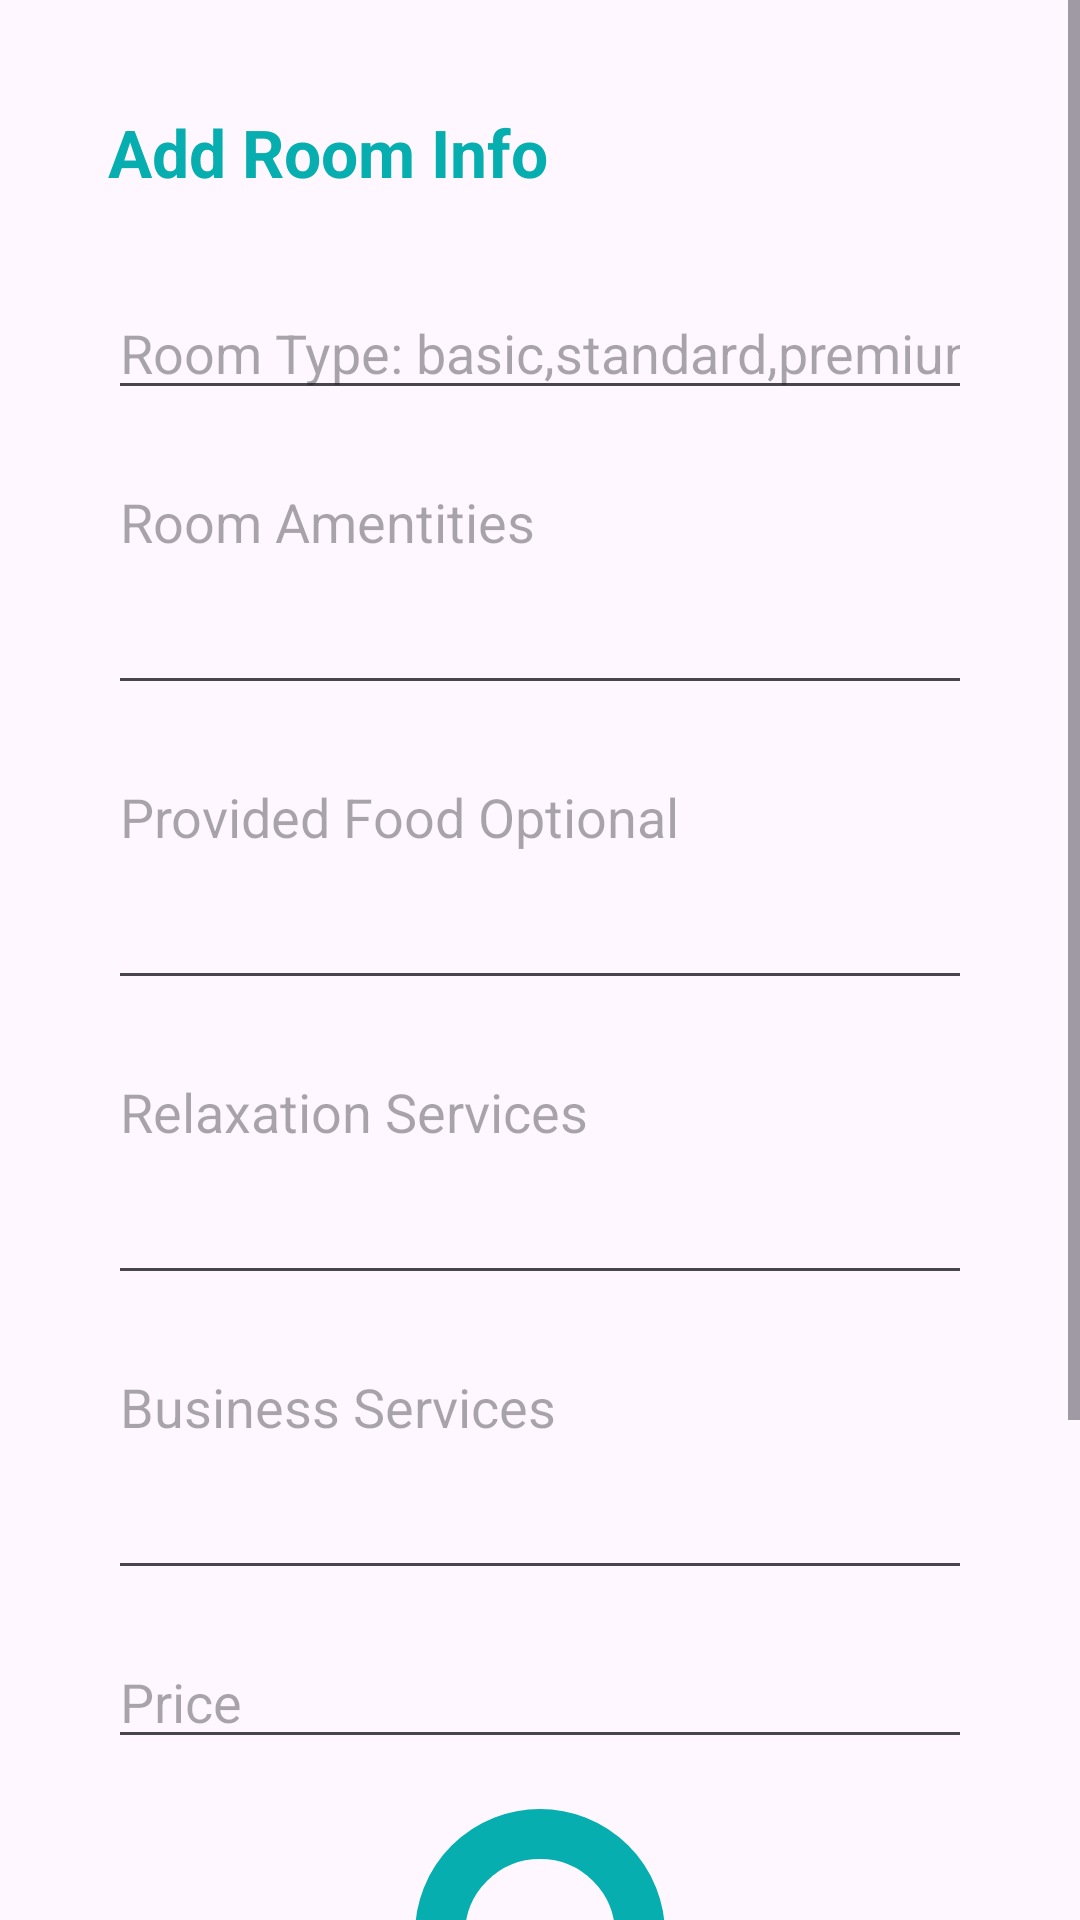

Android layout source for this screen:
<!-- AndroidManifest.xml: application theme Theme.ShahZadAsadFYP -->
<!-- res/layout/fragment_upload_room_data.xml -->
<?xml version="1.0" encoding="utf-8"?>
<ScrollView
    xmlns:android="http://schemas.android.com/apk/res/android"
    xmlns:tools="http://schemas.android.com/tools"
    android:layout_width="match_parent"
    android:layout_height="match_parent"
    tools:context=".Partner.Fragments.UploadRoomDataFragment">

    <LinearLayout
        android:layout_width="match_parent"
        android:layout_height="wrap_content"
        android:orientation="vertical"
        android:layout_marginHorizontal="20dp"
        android:layout_marginTop="10dp"
        android:padding="16dp">

        <TextView
            android:layout_width="wrap_content"
            android:layout_height="wrap_content"
            android:text="Add Room Info"
            android:layout_marginTop="10dp"
            android:textSize="22sp"
            android:textStyle="bold"
            android:textColor="@color/blue"/>



        
        <EditText
            android:id="@+id/edtRoomType"
            android:layout_width="match_parent"
            android:layout_height="wrap_content"
            android:hint="Room Type: basic,standard,premium"
            android:inputType="text"
            android:layout_marginTop="30dp"
            android:lines="1"
            android:maxLines="1" />

        
        <EditText
            android:id="@+id/edtAmentities"
            android:layout_width="match_parent"
            android:layout_height="wrap_content"
            android:layout_marginTop="15dp"
            android:hint="Room Amentities"
            android:inputType="textMultiLine"
            android:minLines="3"
            android:gravity="top" />

        
        <EditText
            android:id="@+id/edtFoodOptions"
            android:layout_width="match_parent"
            android:layout_height="wrap_content"
            android:layout_marginTop="15dp"
            android:hint="Provided Food Optional"
            android:inputType="textMultiLine"
            android:minLines="3"
            android:gravity="top" />

        
        <EditText
            android:id="@+id/edtRelaxationServices"
            android:layout_width="match_parent"
            android:layout_height="wrap_content"
            android:layout_marginTop="15dp"
            android:hint="Relaxation Services"
            android:inputType="textMultiLine"
            android:minLines="3"
            android:gravity="top" />

        
        <EditText
            android:id="@+id/edtBusinessServices"
            android:layout_width="match_parent"
            android:layout_height="wrap_content"
            android:hint="Business Services"
            android:inputType="textMultiLine"
            android:layout_marginTop="15dp"
            android:minLines="3"
            android:gravity="top" />

        <EditText
            android:id="@+id/edtPrice"
            android:layout_width="match_parent"
            android:layout_height="wrap_content"
            android:hint="Price"
            android:inputType="number|text"
            android:layout_marginTop="15dp"
            android:minLines="3"
            android:gravity="top" />

        <ImageView
            android:id="@+id/roomPic"
            android:layout_width="match_parent"
            android:layout_height="200dp"
            android:src="@drawable/user"/>



        
        <Button
            android:id="@+id/UploadRoomData"
            android:layout_marginTop="15dp"
            android:layout_width="match_parent"
            android:layout_height="wrap_content"
            android:text="Add Room" />











    </LinearLayout>





</ScrollView>
<!-- resources referenced by this layout -->
<resources>
  <color name="blue">#07aeaf</color>
  <!-- drawable user (drawable) -->
  <vector xmlns:android="http://schemas.android.com/apk/res/android"
      android:width="24dp"
      android:height="24dp"
      android:viewportWidth="24"
      android:viewportHeight="24">
    <path
        android:pathData="M20,21v-2a4,4 0,0 0,-4 -4H8a4,4 0,0 0,-4 4v2"
        android:strokeLineJoin="round"
        android:strokeWidth="2"
        android:fillColor="#00000000"
        android:strokeColor="@color/blue"
        android:strokeLineCap="round"/>
    <path
        android:pathData="M12,7m-4,0a4,4 0,1 1,8 0a4,4 0,1 1,-8 0"
        android:strokeLineJoin="round"
        android:strokeWidth="2"
        android:fillColor="#00000000"
        android:strokeColor="@color/blue"
        android:strokeLineCap="round"/>
  </vector>
  <style name="Theme.ShahZadAsadFYP" parent="Base.Theme.ShahZadAsadFYP" />
  <style name="Base.Theme.ShahZadAsadFYP" parent="Theme.Material3.DayNight.NoActionBar">
          
          <item name="colorPrimary">@color/blue</item>
      </style>
</resources>
